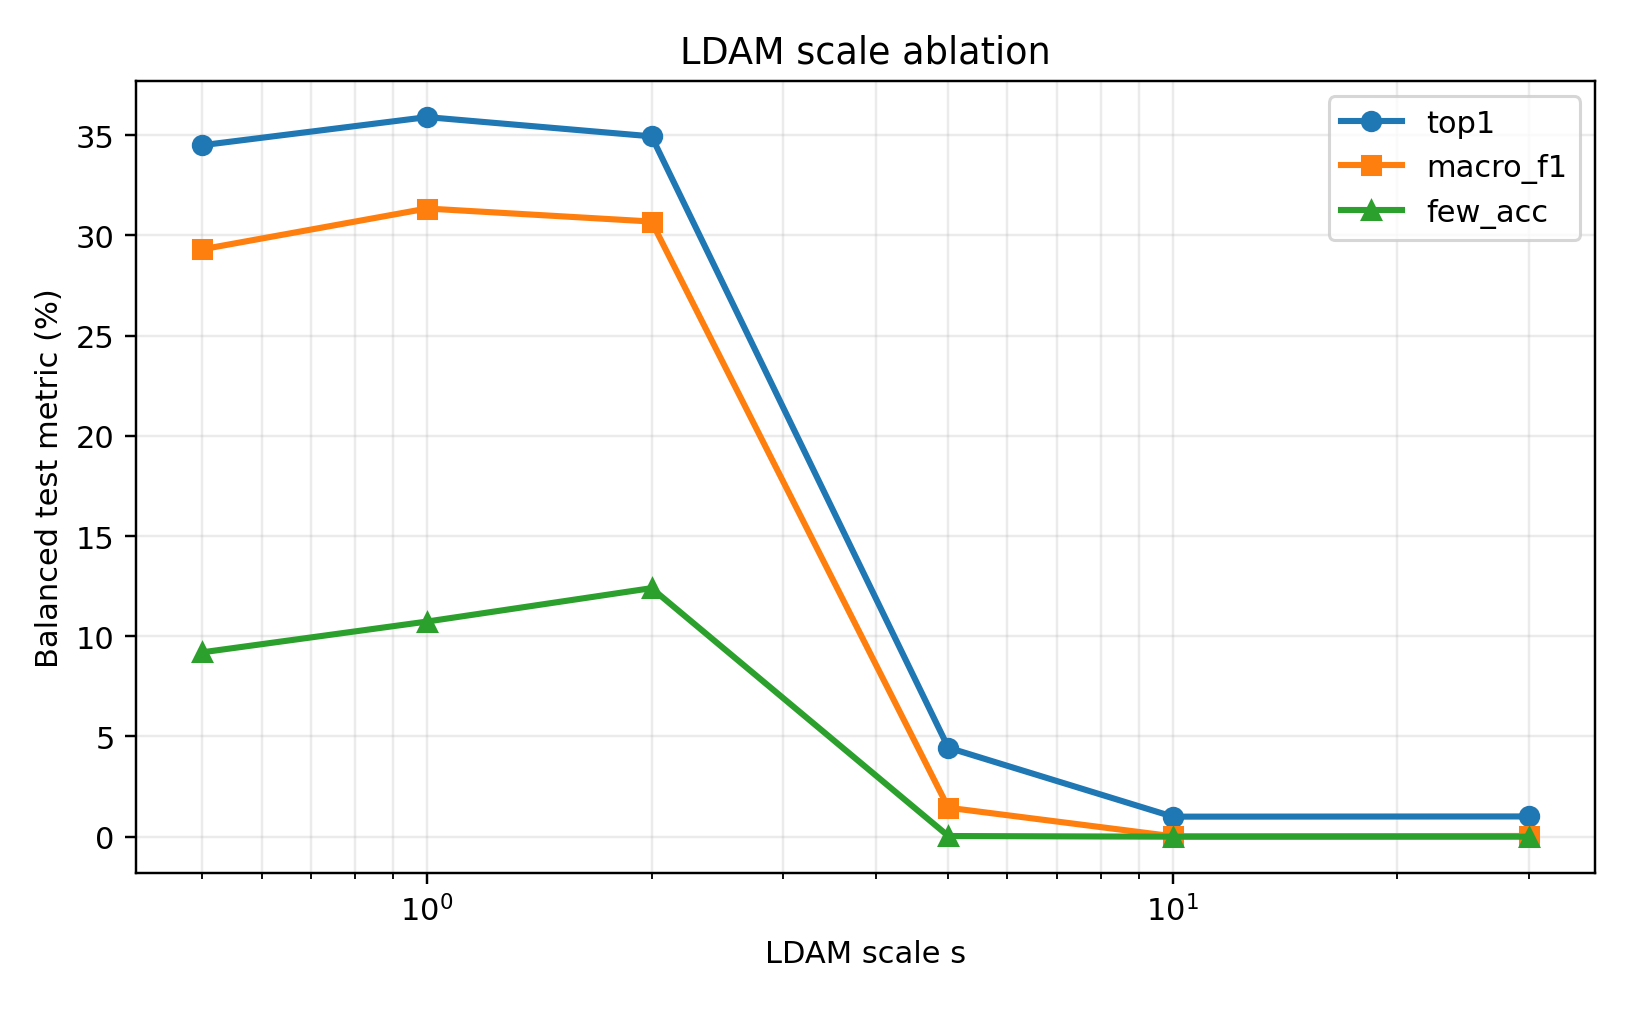

Source data for this figure (header and first rows):
method, split, source, dataset, imbalance_type, imbalance_ratio, loss, top1, top5, macro_f1, weighted_f1, balanced_acc, many_acc, medium_acc, few_acc, ece, scale
ldam_drw_resnet32_s0_5_short, balanced_test, results/ldam_drw_resnet32_ir100_s0_5_sho…, cifar100, exp, 100, ldam, 34.5, 63.19, 29.31, 29.31, 34.5, 55.29, 35.4, 9.2, 36.63, 0.5
ldam_drw_resnet32_s1_short, balanced_test, results/ldam_drw_resnet32_ir100_s1_short…, cifar100, exp, 100, ldam, 35.9, 64.6, 31.34, 31.34, 35.9, 55.94, 37.43, 10.73, 12.97, 1.0
ldam_drw_resnet32_s2_short, balanced_test, results/ldam_drw_resnet32_ir100_s2_short…, cifar100, exp, 100, ldam, 34.94, 64.21, 30.69, 30.69, 34.94, 52.2, 37.0, 12.4, 12.12, 2.0
ldam_drw_resnet32_s5_short, balanced_test, results/ldam_drw_resnet32_ir100_s5_short…, cifar100, exp, 100, ldam, 4.44, 16.0, 1.445, 1.445, 4.44, 10.03, 2.629, 0.03333, 2.911, 5.0
ldam_drw_resnet32_s10_short, balanced_test, results/ldam_drw_resnet32_ir100_s10_shor…, cifar100, exp, 100, ldam, 1.0, 5.0, 0.0198, 0.0198, 1.0, 2.857, 0.0, 0.0, 0.4241, 10.0
ldam_drw_resnet32_s30_short, balanced_test, results/ldam_drw_resnet32_ir100_s30_shor…, cifar100, exp, 100, ldam, 1.01, 5.0, 0.036, 0.036, 1.01, 2.886, 0.0, 0.0, 21.23, 30.0
